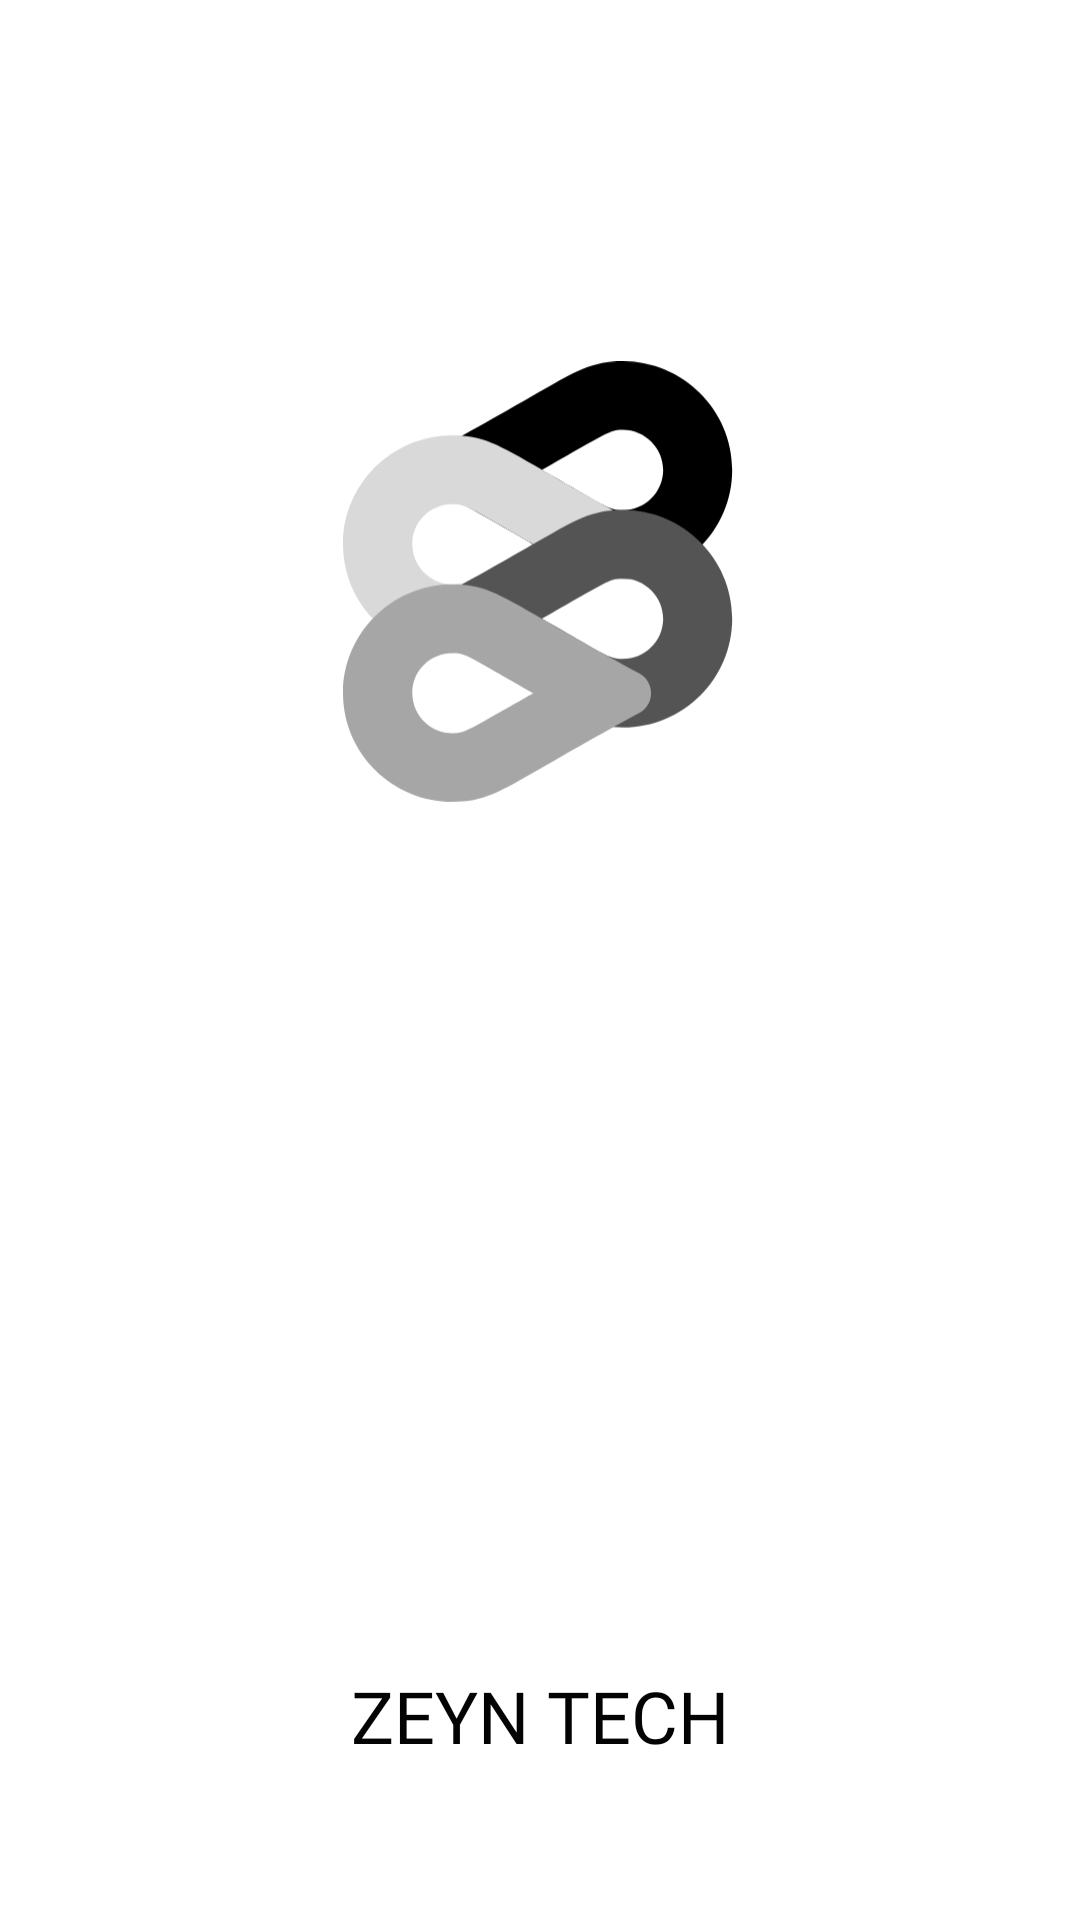

Produce the Android XML layout that renders to this screen, including the resource entries it uses.
<!-- AndroidManifest.xml: application theme Theme.MyApplication -->
<!-- res/layout/activity_splash_screen.xml -->
<?xml version="1.0" encoding="utf-8"?>
<androidx.constraintlayout.widget.ConstraintLayout xmlns:android="http://schemas.android.com/apk/res/android"
    xmlns:app="http://schemas.android.com/apk/res-auto"
    xmlns:tools="http://schemas.android.com/tools"
    android:layout_width="match_parent"
    android:layout_height="match_parent"
    android:background="@color/white"
    tools:context=".activities.SplashScreen">

    <ImageView
        android:id="@+id/imageView"
        android:layout_width="130dp"
        android:layout_height="150dp"
        app:layout_constraintBottom_toBottomOf="parent"
        app:layout_constraintEnd_toEndOf="parent"
        app:layout_constraintHorizontal_bias="0.497"
        app:layout_constraintStart_toStartOf="parent"
        app:layout_constraintTop_toTopOf="parent"
        app:layout_constraintVertical_bias="0.243"
        app:srcCompat="@drawable/ic_zeyn_logo_svg_updated" />

    <TextView
        android:id="@+id/textView8"
        android:layout_width="wrap_content"
        android:layout_height="wrap_content"
        android:layout_marginBottom="52dp"
        android:fontFamily="@font/roboto_mono_bold"
        android:text="ZEYN TECH"
        android:textColor="@color/dark_black"
        android:textSize="24sp"
        app:layout_constraintBottom_toBottomOf="parent"
        app:layout_constraintEnd_toEndOf="parent"
        app:layout_constraintStart_toStartOf="parent" />
</androidx.constraintlayout.widget.ConstraintLayout>
<!-- resources referenced by this layout -->
<resources>
  <color name="dark_black">#030303</color>
  <color name="white">#FFFFFFFF</color>
  <!-- drawable ic_zeyn_logo_svg_updated: vector/xml drawable (drawable, 3255 chars, omitted) -->
  <style name="Theme.MyApplication" parent="Theme.Material3.DayNight.NoActionBar">
          
          <item name="colorPrimary">@color/dark_black</item>
          <item name="colorPrimaryVariant">@color/dark_black</item>
          <item name="colorOnPrimary">@color/special_gray</item>
          
          <item name="colorSecondary">@color/text_gray</item>
          <item name="colorSecondaryVariant">@color/text_gray</item>
          <item name="colorOnSecondary">@color/black</item>
          
          <item name="android:statusBarColor" tools:targetApi="l">?attr/colorPrimaryVariant</item>
          
      </style>
  <color name="special_gray">#D9D9D9  </color>
  <color name="text_gray">#686868</color>
  <color name="black">#FF000000</color>
</resources>
